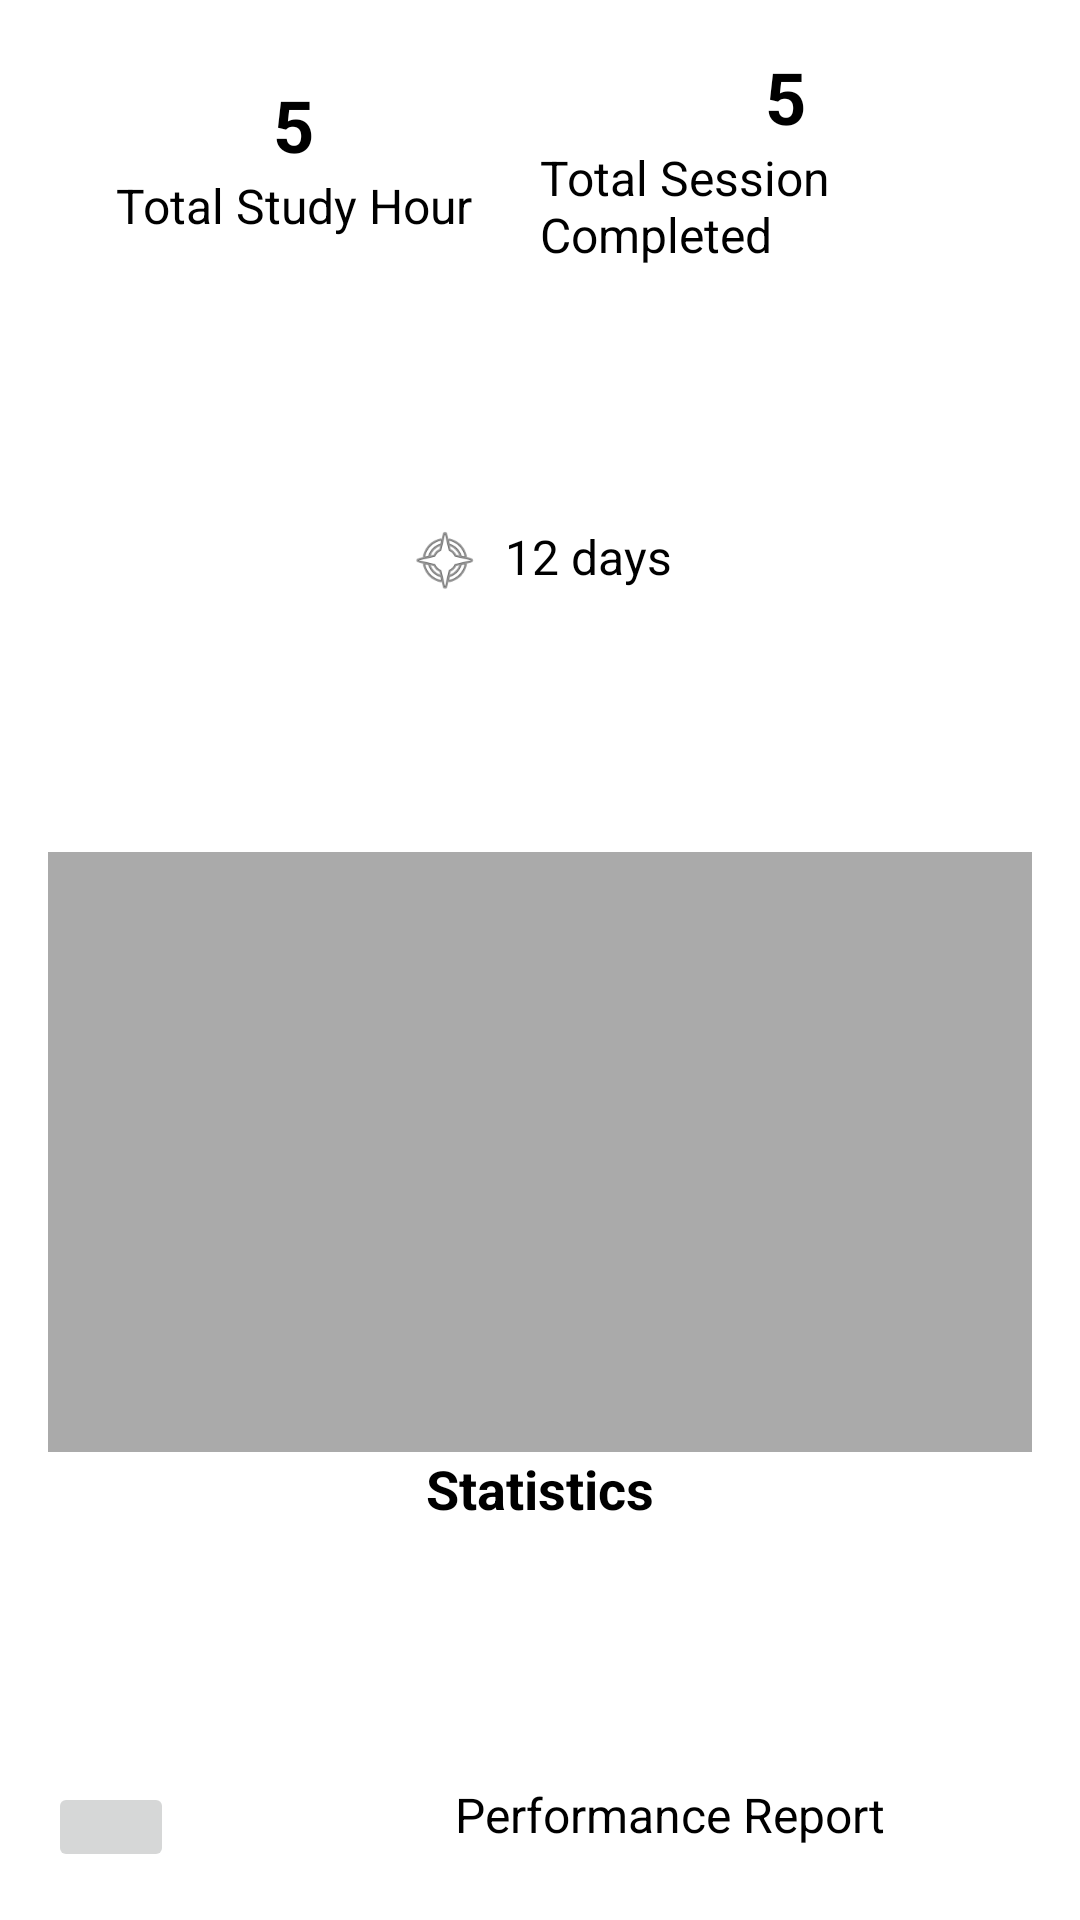

Produce the Android XML layout that renders to this screen, including the resource entries it uses.
<!-- AndroidManifest.xml: application theme Theme.FocusOn -->
<!-- res/layout/activity_performance_report.xml -->
<androidx.constraintlayout.widget.ConstraintLayout xmlns:android="http://schemas.android.com/apk/res/android"
    xmlns:app="http://schemas.android.com/apk/res-auto"
    xmlns:tools="http://schemas.android.com/tools"
    android:layout_width="match_parent"
    android:layout_height="match_parent"
    android:orientation="vertical"
    android:padding="16dp"
    android:background="@android:color/white">

    
    <LinearLayout
        android:id="@+id/linearLayout"
        android:layout_width="0dp"
        android:layout_height="wrap_content"
        android:gravity="center"
        android:orientation="horizontal"
        app:layout_constraintTop_toTopOf="parent"
        app:layout_constraintStart_toStartOf="parent"
        app:layout_constraintEnd_toEndOf="parent"
        >

        
        <LinearLayout
            android:layout_width="0dp"
            android:layout_height="wrap_content"
            android:layout_weight="1"
            android:gravity="center"
            android:orientation="vertical">

            <TextView
                android:id="@+id/totalStudyHours"
                android:layout_width="wrap_content"
                android:layout_height="wrap_content"
                android:text="5"
                android:textColor="@android:color/black"
                android:textSize="24sp"
                android:textStyle="bold" />

            <TextView
                android:layout_width="wrap_content"
                android:layout_height="wrap_content"
                android:text="Total Study Hour"
                android:textColor="@android:color/black"
                android:textSize="16sp" />
        </LinearLayout>

        
        <LinearLayout
            android:layout_width="0dp"
            android:layout_height="wrap_content"
            android:layout_weight="1"
            android:gravity="center"
            android:orientation="vertical">

            <TextView
                android:id="@+id/totalSessions"
                android:layout_width="wrap_content"
                android:layout_height="wrap_content"
                android:text="5"
                android:textColor="@android:color/black"
                android:textSize="24sp"
                android:textStyle="bold" />

            <TextView
                android:layout_width="wrap_content"
                android:layout_height="wrap_content"
                android:text="Total Session Completed"
                android:textColor="@android:color/black"
                android:textSize="16sp" />
        </LinearLayout>
    </LinearLayout>

    
    <LinearLayout
        android:id="@+id/layoutStreak"
        android:layout_width="wrap_content"
        android:layout_height="wrap_content"
        android:layout_gravity="center_horizontal"
        android:orientation="horizontal"
        app:layout_constraintTop_toBottomOf="@id/linearLayout"
        app:layout_constraintStart_toStartOf="parent"
        app:layout_constraintEnd_toEndOf="parent"
        app:layout_constraintBottom_toTopOf="@+id/layoutStatistics"
        >

        <ImageView
            android:layout_width="24dp"
            android:layout_height="24dp"
            android:src="@android:drawable/ic_menu_compass" />

        <TextView
            android:id="@+id/streakDays"
            android:layout_width="wrap_content"
            android:layout_height="wrap_content"
            android:layout_marginStart="8dp"
            android:text="12 days"
            android:textColor="@android:color/black"
            android:textSize="16sp" />
    </LinearLayout>

    
    <LinearLayout
        android:id="@+id/layoutStatistics"
        android:layout_width="0dp"
        android:layout_height="wrap_content"
        android:orientation="vertical"
        app:layout_constraintBottom_toTopOf="@id/layoutBottom"
        app:layout_constraintEnd_toEndOf="parent"
        app:layout_constraintStart_toStartOf="parent"

        app:layout_constraintTop_toBottomOf="@id/layoutStreak">

        <View
            android:id="@+id/view"
            android:layout_width="match_parent"
            android:layout_height="200dp"
            android:background="@android:color/darker_gray" />

        <TextView
            android:id="@+id/txtStatistics"
            android:layout_width="wrap_content"
            android:layout_height="wrap_content"
            android:layout_gravity="center_horizontal"
            android:text="Statistics"
            android:textColor="@android:color/black"
            android:textSize="18sp"
            android:textStyle="bold"

            app:layout_constraintTop_toBottomOf="@id/layoutStreak" />
    </LinearLayout>



    
    <LinearLayout

        android:id="@+id/layoutBottom"
        android:layout_width="0dp"
        android:layout_height="wrap_content"
        android:orientation="horizontal"
        app:layout_constraintBottom_toBottomOf="parent"
        app:layout_constraintStart_toStartOf="parent"
        app:layout_constraintEnd_toEndOf="parent"
        >
        <ImageButton
            android:id="@+id/imgBack"
            android:layout_width="42dp"
            android:layout_height="30dp"
            android:layout_gravity="bottom"
            android:src="@drawable/ic_back"
            />

        <TextView
            android:id="@+id/txtPerformanceReport"
            android:layout_width="331dp"
            android:layout_height="wrap_content"
            android:layout_gravity="center_horizontal"
            android:text="Performance Report"
            android:textAlignment="center"
            android:textSize="16sp" />


    </LinearLayout>
</androidx.constraintlayout.widget.ConstraintLayout>
<!-- resources referenced by this layout -->
<resources>
  <style name="Theme.FocusOn" parent="Base.Theme.FocusOn" />
  <style name="Base.Theme.FocusOn" parent="Theme.MaterialComponents.DayNight.NoActionBar">
          <item name="colorPrimary">@color/primary_light</item>
          <item name="colorSecondary">@color/secondary_light</item>
          <item name="android:background">@color/background_light</item>
          <item name="android:textColor">@color/text_light</item>
      </style>
  <color name="primary_light">#FF6200EE</color>
  <color name="secondary_light">#FF03DAC5</color>
  <color name="background_light">#FFFFFF</color>
  <color name="text_light">#000000</color>
</resources>
